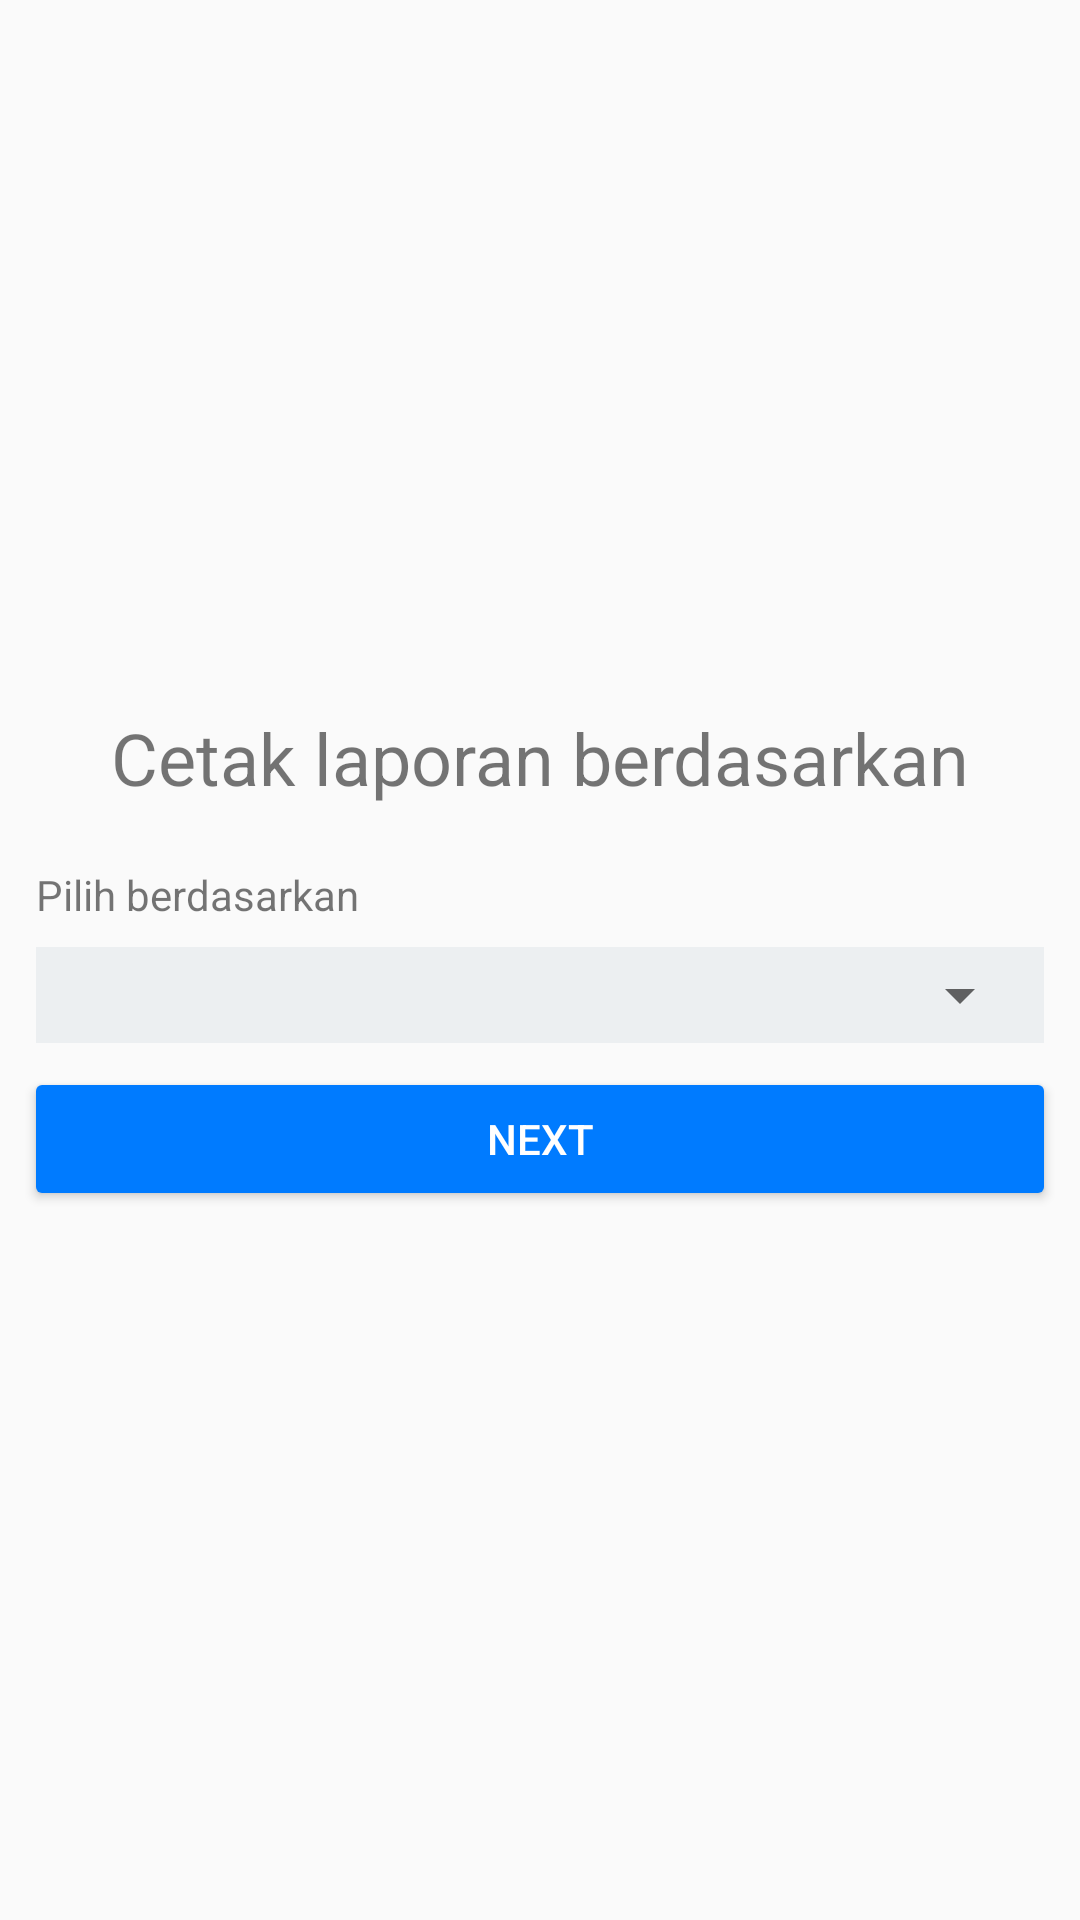

Write the Android layout XML for this screen, with the resource values it uses.
<!-- AndroidManifest.xml: application theme AppTheme -->
<!-- res/layout/content_laporan_cetak.xml -->
<?xml version="1.0" encoding="utf-8"?>
<RelativeLayout xmlns:android="http://schemas.android.com/apk/res/android"
    xmlns:app="http://schemas.android.com/apk/res-auto"
    xmlns:tools="http://schemas.android.com/tools"
    android:layout_width="match_parent"
    android:layout_height="match_parent"
    android:layout_marginBottom="52dp"
    app:layout_behavior="@string/appbar_scrolling_view_behavior"
    tools:context=".activity.LaporanCetakActivity"
    tools:showIn="@layout/activity_laporan_cetak">

    <ScrollView
        android:layout_width="match_parent"
        android:layout_height="match_parent"
        android:scrollbars="vertical">

        <LinearLayout
            android:layout_width="match_parent"
            android:layout_height="wrap_content"
            android:layout_margin="8dp"
            android:gravity="center"
            android:layout_gravity="center"
            android:orientation="vertical">

            <TextView
                android:layout_width="wrap_content"
                android:layout_height="wrap_content"
                android:textSize="24sp"
                android:layout_marginTop="16dp"
                android:layout_marginBottom="16dp"
                android:text="Cetak laporan berdasarkan"/>

            <TextView
                android:layout_width="match_parent"
                android:layout_height="wrap_content"
                android:layout_margin="4dp"
                android:text="Pilih berdasarkan" />

            <LinearLayout
                android:layout_width="match_parent"
                android:layout_height="wrap_content"
                android:layout_margin="4dp"
                android:background="#ECEFF1"
                android:orientation="vertical"
                android:padding="4dp">

                <Spinner
                    android:id="@+id/_input_pilih_data"
                    android:layout_width="match_parent"
                    android:layout_height="wrap_content"/>

            </LinearLayout>

            <Button
                android:id="@+id/_btn_next"
                android:layout_width="match_parent"
                android:layout_height="wrap_content"
                android:layout_marginTop="4dp"
                android:layout_marginBottom="16dp"
                android:text="Next"
                style="@style/Widget.AppCompat.Button.Colored"/>
        </LinearLayout>
    </ScrollView>
</RelativeLayout>
<!-- res/layout/activity_laporan_cetak.xml (included above) -->
<?xml version="1.0" encoding="utf-8"?>
<androidx.coordinatorlayout.widget.CoordinatorLayout xmlns:android="http://schemas.android.com/apk/res/android"
    xmlns:app="http://schemas.android.com/apk/res-auto"
    xmlns:tools="http://schemas.android.com/tools"
    android:layout_width="match_parent"
    android:layout_height="match_parent"
    tools:context=".activity.LaporanCetakActivity"
    android:id="@+id/_laporan_cetak_activity">

    <com.google.android.material.appbar.AppBarLayout
        android:layout_width="match_parent"
        android:layout_height="wrap_content"
        android:theme="@style/AppTheme.AppBarOverlay">

        <androidx.appcompat.widget.Toolbar
            android:id="@+id/toolbar"
            android:layout_width="match_parent"
            android:layout_height="52dp"
            android:elevation="4dp"
            android:background="?attr/colorPrimary"
            app:popupTheme="@style/AppTheme.PopupOverlay"
            app:titleTextAppearance="@style/toolbarTextStyle"
            app:layout_scrollFlags="scroll|enterAlways" />

    </com.google.android.material.appbar.AppBarLayout>

    <include layout="@layout/content_laporan_cetak" />

</androidx.coordinatorlayout.widget.CoordinatorLayout>
<!-- resources referenced by this layout -->
<resources>
  <style name="AppTheme.AppBarOverlay" parent="ThemeOverlay.AppCompat.Dark.ActionBar" />
  <style name="AppTheme.PopupOverlay" parent="ThemeOverlay.AppCompat.Light" />
  <style name="toolbarTextStyle" parent="@style/TextAppearance.Widget.AppCompat.Toolbar.Title">
          <item name="android:textSize">20sp</item>
      </style>
  <style name="AppTheme" parent="Theme.AppCompat.Light.DarkActionBar">
          
          <item name="colorPrimary">@color/colorPrimary</item>
          <item name="colorPrimaryDark">@color/colorPrimaryDark</item>
          <item name="colorAccent">@color/colorAccent</item>
      </style>
  <color name="colorPrimary">#008577</color>
  <color name="colorPrimaryDark">#00574B</color>
  <color name="colorAccent">#007bff</color>
</resources>
